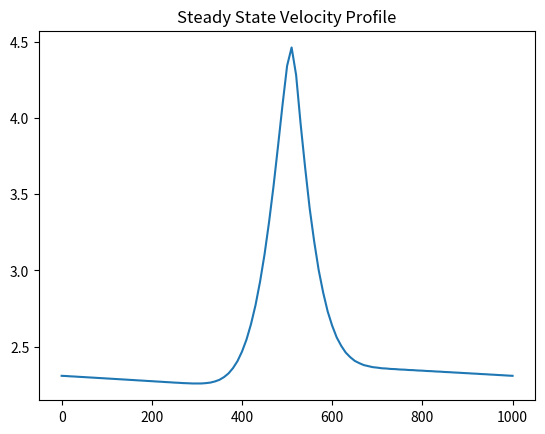

Generate this figure with matplotlib:
"""
================================================================================
1D SHALLOW WATER EQUATIONS (SWE) SOLVER
================================================================================
Developer: Gabriel Thomas Scarlett (2012 / Modernised 2026)
Domain: Coastal Engineering / Hydrodynamics

MATHEMATICAL MODEL:
-------------------
This solver implements the depth-integrated Navier-Stokes equations, known 
as the Shallow Water Equations. 

1. CONTINUITY (Mass Conservation):
   ∂ζ/∂t + ∂q/∂x = 0

2. MOMENTUM (Newton's Second Law):
   ∂q/∂t + ∂/∂x(q²/h) + gh(∂ζ/∂x) + τ_b/ρ = 0

COORDINATE SYSTEM & VARIABLES:
------------------------------
Reference: Still Water Level (SWL) is the vertical datum (Z = 0).
Vertical:  Z-axis is positive UPWARDS.

   Z = ζ   ~~~~~~~~~~~~~~~~  Free Surface (Dynamic Topography)
                ^          ^
                | ζ        |
   Z = 0      ----------------  SWL / Local Geoid (Reference Datum)
                |          | 
                | hs       | h (Total Water Depth)
                v          |
   Z = -hs    ________________  Bed (Bathymetry)

Definitions:
   ζ (zeta) : Free surface elevation relative to SWL [m]
   hs       : Distance from SWL down to the bed (Still water depth) [m]
   h        : Total water depth (hs + ζ) [m]
   q        : Discharge / Flux per unit width (u * h) [m²/s]
   u        : Depth-averaged velocity [m/s]
   τ_b      : Bed shear stress (calculated via Chezy coefficient) [N/m²]

ASSUMPTIONS & LIMITATIONS:
--------------------------
1. INVISCID FLOW: The model is inviscid (Euler-based), meaning internal fluid 
   viscosity and turbulent eddy viscosity are neglected. Energy dissipation 
   is accounted for solely through the Bed Shear Stress (τ_b) term.
   
2. HYDROSTATIC PRESSURE: Vertical accelerations are assumed negligible compared 
   to gravity. Pressure distribution is assumed to be linear with depth.

3. UNIFORM VELOCITY: The velocity profile is assumed uniform over the depth. 
   Three-dimensional effects like bottom boundary layer logs are averaged.

4. ABSENCE OF CORIOLIS: The Coriolis force (Earth's rotation) is neglected. 
   In 1D channel flow, Coriolis affects the lateral tilt of the water surface 
   but does not drive the longitudinal discharge. 

5. TIDAL RESOURCE ASSESSMENT NOTE: 
   While this 1D model is sufficient for localized channel characterization, 
   larger "Macro" scale tidal assessments must incorporate:
   - 2D/3D Depth-averaged equations.
   - Coriolis Force (essential for Kelvin Waves and large-scale circulation).
   - Wind stress and Atmospheric Pressure gradients.
   - Interaction with the Geoid (for global tidal constituents).

NUMERICAL SCHEME:
-----------------
- Spatial Discretization: 2nd Order Central Differences.
- Temporal Integration: 4th Order Runge-Kutta (RK4).
- Implementation: Python / NumPy Vectorized.
================================================================================
"""

import numpy as np
import warnings
import time

class SWESolver1D:
    def __init__(self, 
                 hump_amplitude=1.5,
                 node_count=101, 
                 domain_length=1000.0,
                 target_cfl=0.5):
        """
        Initializes the physical domain and numerical parameters.
        
        Args:
            hump_amplitude (float): Height of the Gaussian hump [m].
            node_count (int): Number of spatial nodes (imax).
            domain_length (float): Length of the channel [m].
        """
        # --- Physical Constants ---
        self.g = 9.81
        self.rho = 1000.0
        self.ch = 40.0              # Chezy Coefficient
        self.cf = self.g / (self.ch**2) # Friction Coefficient
        self.h0 = 5.0               # Nominal Depth [m]
        
        # --- Numerical Parameters ---
        self.imax = node_count
        self.lx = domain_length
        self.dx = self.lx / (self.imax - 1)
        self.dt = 2.8               # Time Step [s] (CFL sensitive)
        
        # --- Spatial Grid & Bathymetry ---
        self.x = np.linspace(0, self.lx, self.imax)
        self.S0 = 1.0 / self.lx     # Bed Slope
        
        # Gaussian Hump Definition
        hump_center = 500.0
        hump_width = 60.0
        hump = hump_amplitude * np.exp(-0.5 * ((self.x - hump_center) / hump_width)**2)
        
        # hs: Distance from SWL down to the bed (positive magnitude)
        # Bed falls away with S0*x, but rises with the hump.
        self.hs = (self.h0 + self.S0 * self.x) - hump
        
        # --- Initial State Variables ---
        # zeta: Surface elevation relative to SWL (Z=0)
        self.zeta = -self.S0 * self.x

        # Starting with a uniform flux based on inflow_velocity
        self.q = np.full(self.imax, 0.0)
        
        self.t = 0.0

        self.target_cfl = target_cfl
        self.dt = 0.1 # Initial guess, will be updated immediately

    def _update_dt(self):
        """
        Calculates the maximum allowable time step based on the 
        CFL condition: dt = (CFL * dx) / (u + sqrt(gh))
        """
        h = self.hs + self.zeta
        u = np.abs(self.q / h) 
        c = np.sqrt(self.g * h) # the celerity (wave speed)
        
        # Find the maximum 'information speed' across the whole domain
        max_speed = np.max(u + c)
        
        # Calculate new dt
        self.dt = (self.target_cfl * self.dx) / max_speed

    def _compute_derivatives(self, z_loc, q_loc):
        """
        Calculates dz/dt and dq/dt with Artificial Viscosity 
        to prevent 'jagged' profiles in near-critical flow.
        """
        h_loc = self.hs + z_loc
        u_loc = q_loc / h_loc
        
        dzdt = np.zeros_like(z_loc)
        dqdt = np.zeros_like(q_loc)
        
        # --- 1. Standard Physics Terms ---
        dzdt[1:-1] = -(q_loc[2:] - q_loc[:-2]) / (2.0 * self.dx)
        
        advection = -( (q_loc[2:]**2 / h_loc[2:]) - (q_loc[:-2]**2 / h_loc[:-2]) ) / (2.0 * self.dx)
        pressure  = -self.g * h_loc[1:-1] * (z_loc[2:] - z_loc[:-2]) / (2.0 * self.dx)
        friction  = -(self.cf * self.rho * u_loc[1:-1] * np.abs(u_loc[1:-1])) / self.rho
        
        # --- 2. NEW: Artificial Viscosity (Numerical Smoothing) ---
        # nu_art is the viscosity coefficient. 
        # Increase this slightly if the profile is still jagged.
        nu_art = 0.05
        
        # 2nd-order diffusion (Laplacian) of discharge and elevation
        # This damps high-frequency oscillations (the wiggles)
        diffusion_q = nu_art * (q_loc[2:] - 2*q_loc[1:-1] + q_loc[:-2]) / self.dx
        diffusion_z = nu_art * (z_loc[2:] - 2*z_loc[1:-1] + z_loc[:-2]) / self.dx

        # --- 3. Combine ---
        dqdt[1:-1] = advection + pressure + friction + diffusion_q
        dzdt[1:-1] += diffusion_z
        
        # BCs
        dzdt[0], dzdt[-1] = dzdt[1], dzdt[-2]
        dqdt[0], dqdt[-1] = dqdt[1], dqdt[-2]
        
        return dzdt, dqdt

    def _rk4_step(self):
        """Executes a single 4th-order Runge-Kutta time integration step."""
        # k1
        dz1, dq1 = self._compute_derivatives(self.zeta, self.q)
        
        # k2
        z2, q2 = self.zeta + (self.dt/2.0)*dz1, self.q + (self.dt/2.0)*dq1
        dz2, dq2 = self._compute_derivatives(z2, q2)
        
        # k3
        z3, q3 = self.zeta + (self.dt/2.0)*dz2, self.q + (self.dt/2.0)*dq2
        dz3, dq3 = self._compute_derivatives(z3, q3)
        
        # k4
        z4, q4 = self.zeta + self.dt*dz3, self.q + self.dt*dq3
        dz4, dq4 = self._compute_derivatives(z4, q4)
        
        # Final Weighted Update
        self.zeta += (self.dt/6.0) * (dz1 + 2.0*dz2 + 2.0*dz3 + dz4)
        self.q    += (self.dt/6.0) * (dq1 + 2.0*dq2 + 2.0*dq3 + dq4)
        
        # Enforce Hard Boundary Conditions
        self.zeta[0] = -self.S0 * self.x[0]   # Fixed Inlet Elevation
        self.zeta[-1] = -self.S0 * self.x[-1] # Fixed Outlet Elevation
        self.q[0] = self.q[1]                # Zero-gradient inflow
        self.q[-1] = self.q[-2]              # Zero-gradient outflow

    def run(self, tend=5000.0, target_cfl=None, verbose=True):
        """
        Runs the simulation until the target end time is reached.
        Uses the instance's target_cfl unless a new one is provided here.
        """
        # If the user provides a cfl in the run call, update the instance variable
        if target_cfl is not None:
            self.target_cfl = target_cfl
            
        if verbose:
            print(f"Adaptive Simulation started (Target CFL: {self.target_cfl})")
        
        start_wall = time.time()
        max_fr_detected = 0.0  # Track the peak Froude number
        
        while self.t < tend:
            # --- 1. Physics Calculations ---
            h_current = self.hs + self.zeta
            u_current = np.abs(self.q / h_current)
            celerity = np.sqrt(self.g * h_current)
            
            # --- 2. Froude Number Check ---
            # Fr = u / c
            fr_array = u_current / celerity
            current_max_fr = np.max(fr_array)
            if current_max_fr > max_fr_detected:
                max_fr_detected = current_max_fr
            
            # --- 3. Adaptive dt (CFL) ---
            max_signal_speed = np.max(u_current + celerity)
            new_dt = (self.target_cfl * self.dx) / max_signal_speed
            
            if self.t + new_dt > tend:
                new_dt = tend - self.t
            self.dt = new_dt
            
            # --- 4. Step & Stability ---
            self._rk4_step()
            self.t += self.dt
            
            if np.any(np.isnan(self.zeta)):
                raise ValueError(f"Instability at t={self.t:.2f}s. Max Fr reached: {max_fr_detected:.2f}")

        # --- 5. Post-Simulation Warnings ---
        if max_fr_detected >= 1.0:
            warnings.warn(f"\n[WARNING] Supercritical flow detected! (Max Fr = {max_fr_detected:.2f})\n"
                          "Central difference schemes are dispersive in this regime.\n"
                          "Results may contain numerical oscillations (jags).", UserWarning)
        elif max_fr_detected > 0.8:
            print(f"Note: Near-critical flow detected (Max Fr = {max_fr_detected:.2f}).")

        end_wall = time.time()
        if verbose:
            print(f"Convergence reached at T={self.t:.1f}s. Max Fr: {max_fr_detected:.2f}")

    def get_results(self):
        """
        Returns the final steady-state profiles.
        Returns: (x, zeta, h, u)
        """
        h_final = self.hs + self.zeta
        u_final = self.q / h_final
        return self.x, self.zeta, h_final, u_final

# ================================================================================
# TEST SCRIPT (Only runs if this file is executed directly)
# ================================================================================
if __name__ == "__main__":
    # Example usage: Flow over a 1.0m hump
    solver = SWESolver1D(hump_amplitude=1.7)
    solver.run(tend=5000, target_cfl=0.5)
    x, zeta, h, u = solver.get_results()
    
    import matplotlib.pyplot as plt
    plt.plot(x, u)
    plt.title("Steady State Velocity Profile")
    plt.show()
